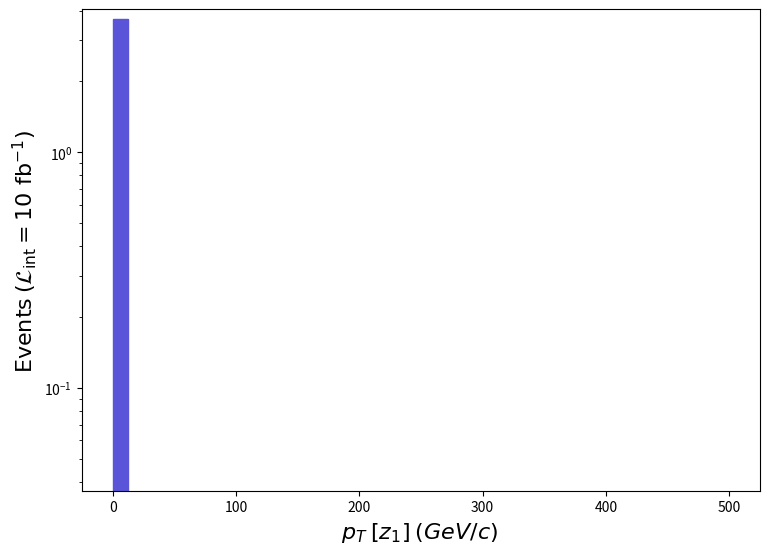

Reproduce this figure in Python. (Note: this script raises an exception after producing the figure.)
def selection_3():

    # Library import
    import numpy
    import matplotlib
    import matplotlib.pyplot   as plt
    import matplotlib.gridspec as gridspec

    # Library version
    matplotlib_version = matplotlib.__version__
    numpy_version      = numpy.__version__

    # Histo binning
    xBinning = numpy.linspace(0.0,500.0,41,endpoint=True)

    # Creating data sequence: middle of each bin
    xData = numpy.array([6.25,18.75,31.25,43.75,56.25,68.75,81.25,93.75,106.25,118.75,131.25,143.75,156.25,168.75,181.25,193.75,206.25,218.75,231.25,243.75,256.25,268.75,281.25,293.75,306.25,318.75,331.25,343.75,356.25,368.75,381.25,393.75,406.25,418.75,431.25,443.75,456.25,468.75,481.25,493.75])

    # Creating weights for histo: y4_PT_0
    y4_PT_0_weights = numpy.array([3.673611,0.0,0.0,0.0,0.0,0.0,0.0,0.0,0.0,0.0,0.0,0.0,0.0,0.0,0.0,0.0,0.0,0.0,0.0,0.0,0.0,0.0,0.0,0.0,0.0,0.0,0.0,0.0,0.0,0.0,0.0,0.0,0.0,0.0,0.0,0.0,0.0,0.0,0.0,0.0])

    # Creating a new Canvas
    fig   = plt.figure(figsize=(8.75,6.25),dpi=80)
    frame = gridspec.GridSpec(1,1)
    pad   = fig.add_subplot(frame[0])

    # Creating a new Stack
    pad.hist(x=xData, bins=xBinning, weights=y4_PT_0_weights,\
             label="$run\_01$", histtype="stepfilled", rwidth=1.0,\
             color="#5954d8", edgecolor="#5954d8", linewidth=1, linestyle="solid",\
             bottom=None, cumulative=False, density=False, align="mid", orientation="vertical")


    # Axis
    plt.rc('text',usetex=False)
    plt.xlabel(r"$p_{T}$ $[ z_{1} ]$ $(GeV/c)$ ",\
               fontsize=16,color="black")
    plt.ylabel(r"$\mathrm{Events}$ $(\mathcal{L}_{\mathrm{int}} = 10\ \mathrm{fb}^{-1})$ ",\
               fontsize=16,color="black")

    # Boundary of y-axis
    ymax=(y4_PT_0_weights).max()*1.1
    #ymin=0 # linear scale
    ymin=min([x for x in (y4_PT_0_weights) if x])/100. # log scale
    plt.gca().set_ylim(ymin,ymax)

    # Log/Linear scale for X-axis
    plt.gca().set_xscale("linear")
    #plt.gca().set_xscale("log",nonpositive="clip")

    # Log/Linear scale for Y-axis
    #plt.gca().set_yscale("linear")
    plt.gca().set_yscale("log",nonpositive="clip")

    # Saving the image
    plt.savefig('../../HTML/MadAnalysis5job_0/selection_3.png')

# Running!
if __name__ == '__main__':
    selection_3()
